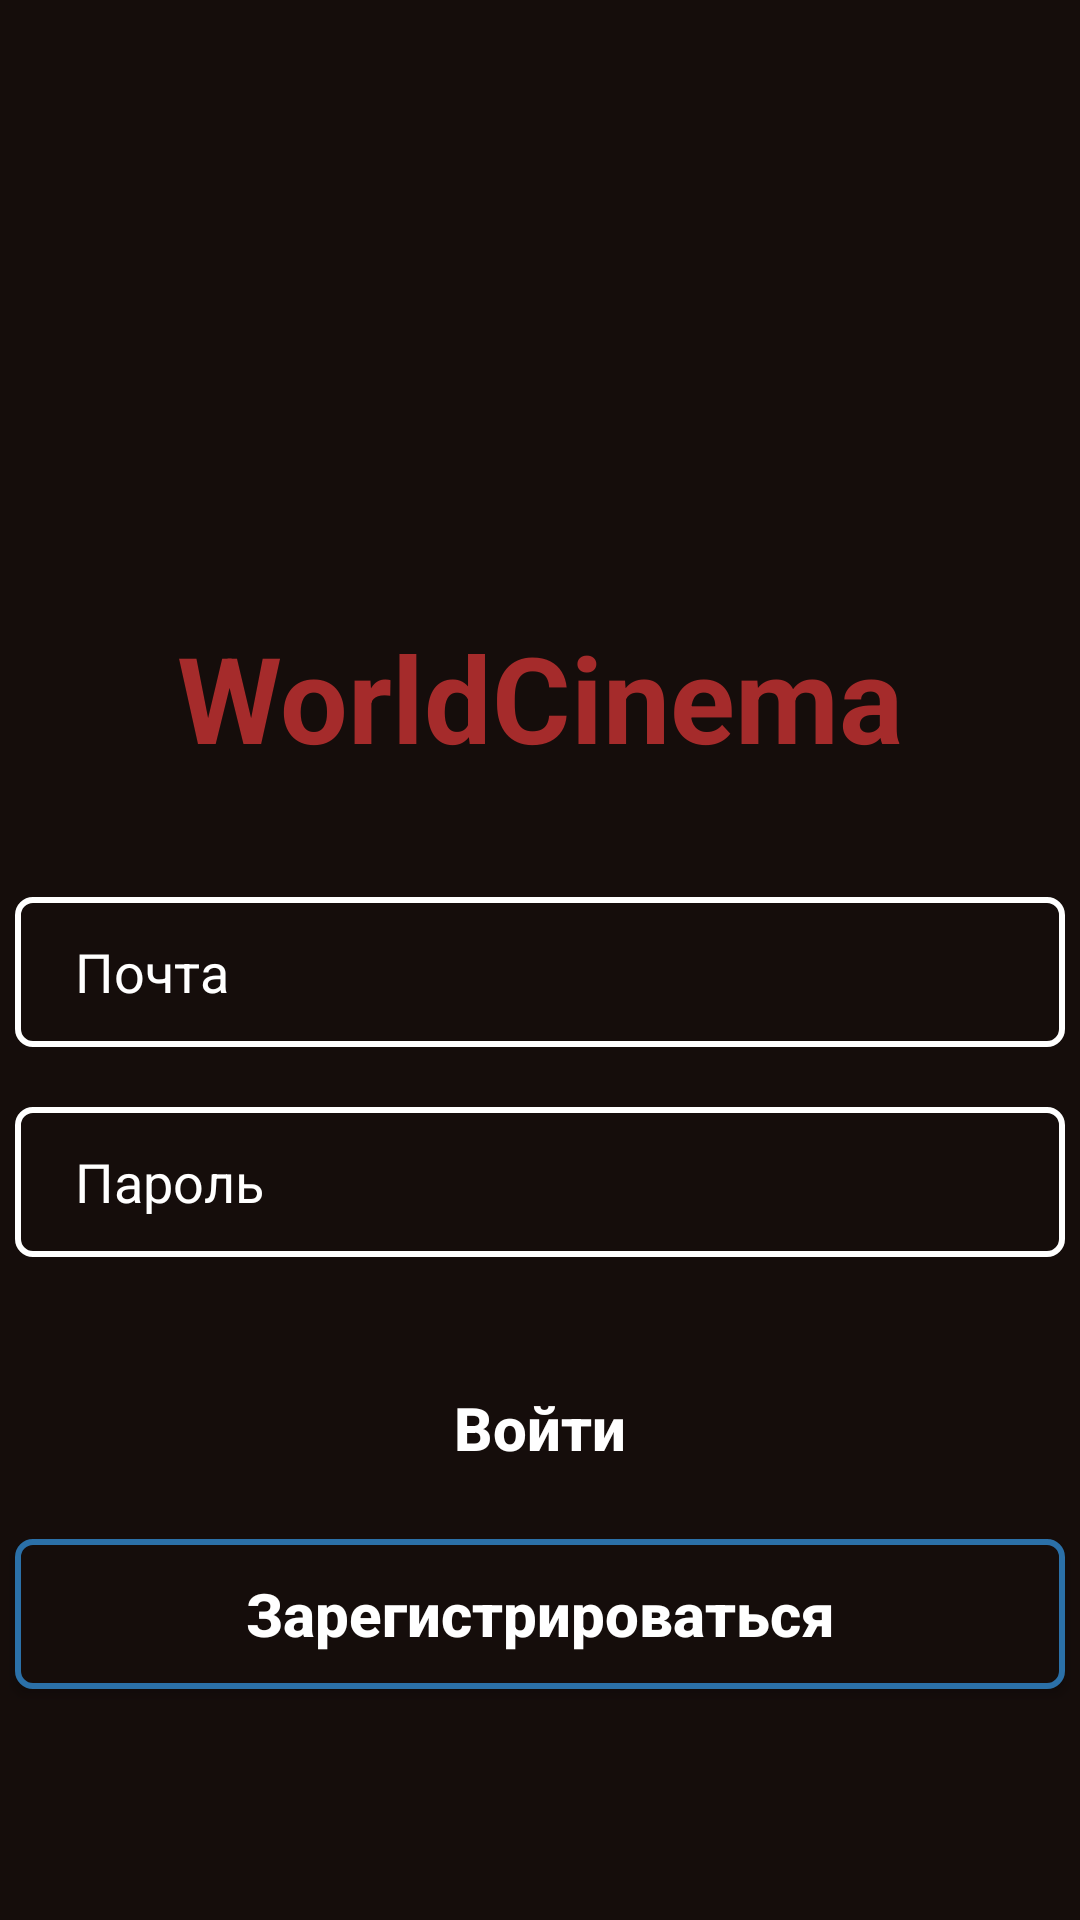

Here is an Android app screen rendered from its layout file. Give the layout XML and the strings, colors and styles it references.
<!-- AndroidManifest.xml: application theme Theme.AppCompat.DayNight.DarkActionBar -->
<!-- res/layout/activity_sign_in.xml -->
<?xml version="1.0" encoding="utf-8"?>
<android.support.constraint.ConstraintLayout xmlns:android="http://schemas.android.com/apk/res/android"
    xmlns:app="http://schemas.android.com/apk/res-auto"
    xmlns:tools="http://schemas.android.com/tools"
    android:layout_width="match_parent"
    android:layout_height="match_parent"
    android:background="@color/black"
    tools:context=".SignIn">


    <ImageView
        android:id="@+id/ImageCinemaWorld"
        android:layout_width="167dp"
        android:layout_height="167dp"
        android:layout_marginTop="28dp"
        android:background="@drawable/icon"
        app:layout_constraintEnd_toEndOf="parent"
        app:layout_constraintStart_toStartOf="parent"
        app:layout_constraintTop_toTopOf="parent" />

    <TextView
        android:id="@+id/TextCinemaWorld"
        android:layout_width="wrap_content"
        android:layout_height="wrap_content"
        android:layout_marginTop="10dp"
        android:text="@string/worldcinema"
        android:textColor="@color/red"
        android:textSize="40dp"
        android:textStyle="bold"
        app:layout_constraintBottom_toBottomOf="parent"
        app:layout_constraintEnd_toEndOf="parent"
        app:layout_constraintHorizontal_bias="0.502"
        app:layout_constraintStart_toStartOf="parent"
        app:layout_constraintTop_toBottomOf="@+id/ImageCinemaWorld"
        app:layout_constraintVertical_bias="0.002" />

    <EditText
        android:id="@+id/EditTextEmail"
        android:layout_width="350dp"
        android:layout_height="50dp"
        android:layout_marginTop="40dp"
        android:background="@drawable/frameedittext"
        android:hint="@string/email"
        android:paddingStart="20dp"
        android:textColor="@color/white"
        android:textColorHint="@color/white"
        android:inputType="textEmailAddress"
        app:layout_constraintEnd_toEndOf="parent"
        app:layout_constraintHorizontal_bias="0.508"
        app:layout_constraintStart_toStartOf="parent"
        app:layout_constraintTop_toBottomOf="@+id/TextCinemaWorld" />

    <EditText
        android:id="@+id/EditTextPassword"
        android:layout_width="350dp"
        android:layout_height="50dp"
        android:layout_marginTop="20dp"
        android:background="@drawable/frameedittext"
        android:hint="@string/password"
        android:paddingStart="20dp"
        android:textColor="@color/white"
        android:textColorHint="@color/white"
        android:inputType="textPassword"
        app:layout_constraintEnd_toEndOf="parent"
        app:layout_constraintHorizontal_bias="0.508"
        app:layout_constraintStart_toStartOf="parent"
        app:layout_constraintTop_toBottomOf="@+id/EditTextEmail" />

    <Button
        android:id="@+id/ButtonSignIn"
        android:layout_width="350dp"
        android:layout_height="50dp"
        android:layout_marginTop="32dp"
        android:background="@drawable/topbutton"
        android:text="@string/signin"
        android:textAllCaps="false"
        android:textColor="@color/white"
        android:textSize="20dp"
        android:textStyle="bold"
        app:layout_constraintEnd_toEndOf="parent"
        app:layout_constraintHorizontal_bias="0.508"
        app:layout_constraintStart_toStartOf="parent"
        app:layout_constraintTop_toBottomOf="@+id/EditTextPassword" />

    <Button
        android:id="@+id/ButtonSignUp"
        android:layout_width="350dp"
        android:layout_height="50dp"
        android:layout_marginTop="12dp"
        android:background="@drawable/bottombutton"
        android:text="@string/signup"
        android:textAllCaps="false"
        android:textColor="@color/white"
        android:textSize="20dp"
        android:textStyle="bold"
        app:layout_constraintEnd_toEndOf="parent"
        app:layout_constraintHorizontal_bias="0.491"
        app:layout_constraintStart_toStartOf="parent"
        app:layout_constraintTop_toBottomOf="@+id/ButtonSignIn" />

</android.support.constraint.ConstraintLayout>
<!-- resources referenced by this layout -->
<resources>
  <color name="black">#150d0b</color>
  <color name="red">#A52B2B</color>
  <color name="white">#FFFFFFFF</color>
  <!-- drawable bottombutton (drawable) -->
  <?xml version="1.0" encoding="utf-8"?>
  <shape xmlns:android="http://schemas.android.com/apk/res/android">
      <stroke android:color="@color/blue" android:width="2dp"/>
      <solid android:color="@color/black"/>
      <corners android:radius="5dp" />
  </shape>
  <!-- drawable frameedittext (drawable) -->
  <?xml version="1.0" encoding="utf-8"?>
  <shape xmlns:android="http://schemas.android.com/apk/res/android">
      <stroke
          android:color="@color/white"
          android:width="2dp" />
      <solid android:color="@color/black" />
      <corners android:radius="5dp" />
  </shape>
  <string name="email">Почта</string>
  <string name="password">Пароль</string>
  <string name="signin">Войти</string>
  <string name="signup">Зарегистрироваться</string>
  <string name="worldcinema">WorldCinema</string>
  <color name="blue">#2B70A8</color>&gt;
</resources>
